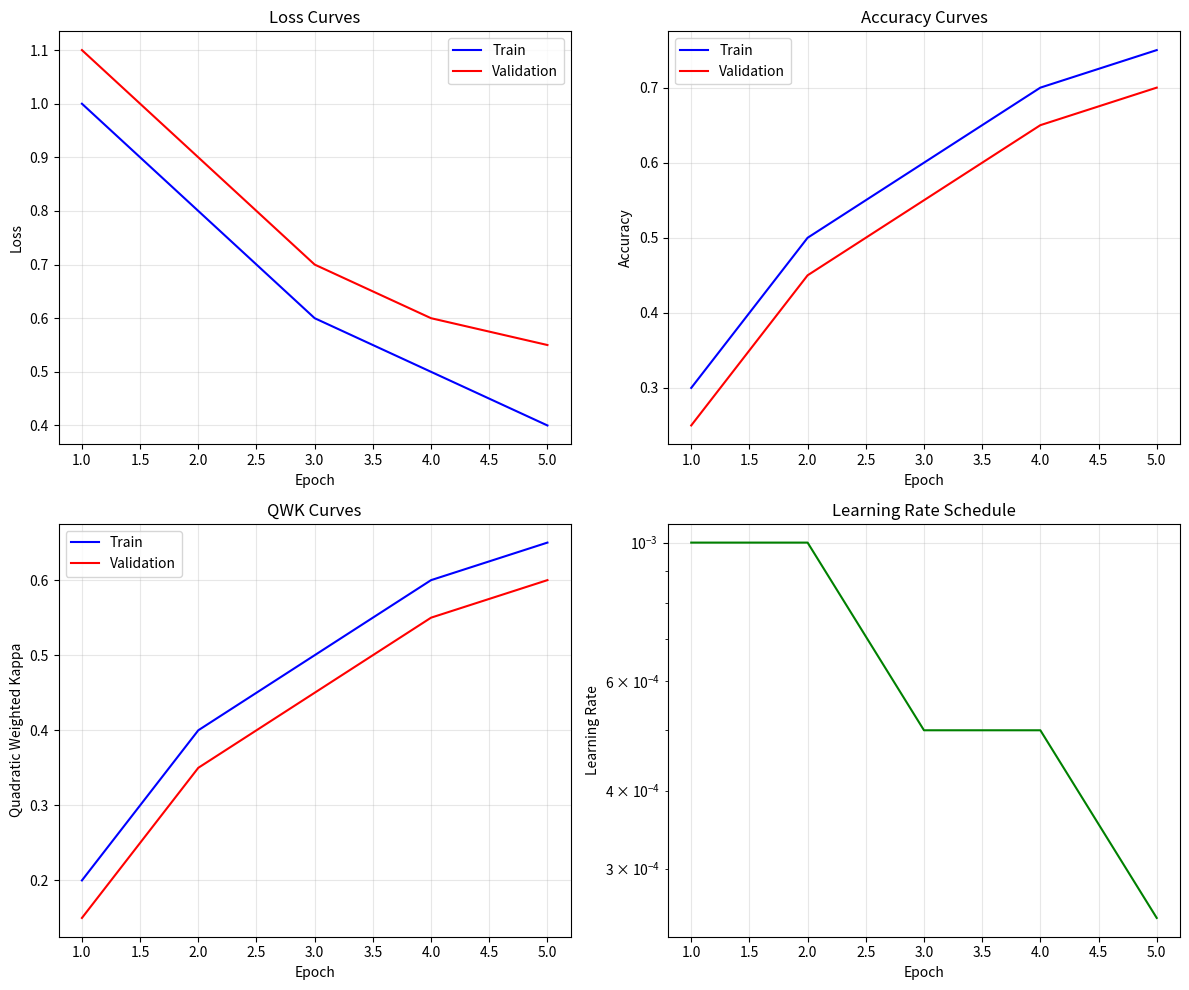

Reproduce this figure in Python. (Note: this script raises an exception after producing the figure.)
"""
Visualization utilities for experiment results.
"""

import numpy as np
import matplotlib.pyplot as plt
from typing import Dict, Any, List, Optional
import os


def plot_training_curves(
    history: Dict[str, List[float]],
    save_path: Optional[str] = None,
    show: bool = True,
):
    """
    Plot training and validation curves.
    
    Args:
        history: Training history dictionary
        save_path: Path to save figure
        show: Whether to display
    """
    fig, axes = plt.subplots(2, 2, figsize=(12, 10))
    
    epochs = range(1, len(history["train_loss"]) + 1)
    
    # Loss
    ax = axes[0, 0]
    ax.plot(epochs, history["train_loss"], "b-", label="Train")
    ax.plot(epochs, history["val_loss"], "r-", label="Validation")
    ax.set_xlabel("Epoch")
    ax.set_ylabel("Loss")
    ax.set_title("Loss Curves")
    ax.legend()
    ax.grid(True, alpha=0.3)
    
    # Accuracy
    ax = axes[0, 1]
    ax.plot(epochs, history["train_acc"], "b-", label="Train")
    ax.plot(epochs, history["val_acc"], "r-", label="Validation")
    ax.set_xlabel("Epoch")
    ax.set_ylabel("Accuracy")
    ax.set_title("Accuracy Curves")
    ax.legend()
    ax.grid(True, alpha=0.3)
    
    # QWK
    ax = axes[1, 0]
    ax.plot(epochs, history["train_qwk"], "b-", label="Train")
    ax.plot(epochs, history["val_qwk"], "r-", label="Validation")
    ax.set_xlabel("Epoch")
    ax.set_ylabel("Quadratic Weighted Kappa")
    ax.set_title("QWK Curves")
    ax.legend()
    ax.grid(True, alpha=0.3)
    
    # Learning rate
    ax = axes[1, 1]
    if history.get("lr"):
        ax.plot(epochs, history["lr"], "g-")
    ax.set_xlabel("Epoch")
    ax.set_ylabel("Learning Rate")
    ax.set_title("Learning Rate Schedule")
    ax.set_yscale("log")
    ax.grid(True, alpha=0.3)
    
    plt.tight_layout()
    
    if save_path:
        plt.savefig(save_path, dpi=150, bbox_inches="tight")
        print(f"Saved training curves to {save_path}")
    
    if show:
        plt.show()
    
    plt.close()


def plot_confusion_matrix(
    confusion_matrix: np.ndarray,
    class_names: List[str] = None,
    save_path: Optional[str] = None,
    show: bool = True,
    normalize: bool = True,
):
    """
    Plot confusion matrix.
    
    Args:
        confusion_matrix: Confusion matrix array
        class_names: List of class names
        save_path: Path to save figure
        show: Whether to display
        normalize: Normalize by row
    """
    if class_names is None:
        class_names = ["No DR", "Mild", "Moderate", "Severe", "PDR"]
    
    cm = np.array(confusion_matrix)
    
    if normalize:
        cm_normalized = cm.astype("float") / (cm.sum(axis=1, keepdims=True) + 1e-8)
    else:
        cm_normalized = cm
    
    fig, ax = plt.subplots(figsize=(10, 8))
    
    im = ax.imshow(cm_normalized, cmap="Blues")
    
    # Add colorbar
    cbar = ax.figure.colorbar(im, ax=ax)
    cbar.ax.set_ylabel("Proportion" if normalize else "Count", rotation=-90, va="bottom")
    
    # Add labels
    ax.set_xticks(np.arange(len(class_names)))
    ax.set_yticks(np.arange(len(class_names)))
    ax.set_xticklabels(class_names, rotation=45, ha="right")
    ax.set_yticklabels(class_names)
    
    ax.set_xlabel("Predicted")
    ax.set_ylabel("True")
    ax.set_title("Confusion Matrix")
    
    # Add text annotations
    thresh = cm_normalized.max() / 2.0
    for i in range(len(class_names)):
        for j in range(len(class_names)):
            text = f"{cm_normalized[i, j]:.2f}"
            if not normalize:
                text = f"{cm[i, j]}"
            color = "white" if cm_normalized[i, j] > thresh else "black"
            ax.text(j, i, text, ha="center", va="center", color=color, fontsize=10)
    
    plt.tight_layout()
    
    if save_path:
        plt.savefig(save_path, dpi=150, bbox_inches="tight")
        print(f"Saved confusion matrix to {save_path}")
    
    if show:
        plt.show()
    
    plt.close()


def plot_model_comparison(
    results: Dict[str, Dict[str, Any]],
    save_path: Optional[str] = None,
    show: bool = True,
):
    """
    Plot comparison of different models.
    
    Args:
        results: Dictionary mapping model names to their results
        save_path: Path to save figure
        show: Whether to display
    """
    model_names = list(results.keys())
    
    # Extract metrics
    qwk_scores = [results[m].get("qwk", 0) for m in model_names]
    accuracies = [results[m].get("accuracy", 0) for m in model_names]
    param_counts = [results[m].get("params", 0) / 1e6 for m in model_names]  # In millions
    
    fig, axes = plt.subplots(1, 3, figsize=(15, 5))
    
    # QWK comparison
    ax = axes[0]
    bars = ax.bar(model_names, qwk_scores, color=["#2ecc71", "#3498db", "#9b59b6", "#e74c3c"])
    ax.set_ylabel("Quadratic Weighted Kappa")
    ax.set_title("QWK Comparison")
    ax.set_ylim(0, 1)
    for bar, score in zip(bars, qwk_scores):
        ax.text(bar.get_x() + bar.get_width()/2, bar.get_height() + 0.02,
                f"{score:.3f}", ha="center", va="bottom")
    ax.tick_params(axis="x", rotation=15)
    
    # Accuracy comparison
    ax = axes[1]
    bars = ax.bar(model_names, accuracies, color=["#2ecc71", "#3498db", "#9b59b6", "#e74c3c"])
    ax.set_ylabel("Accuracy")
    ax.set_title("Accuracy Comparison")
    ax.set_ylim(0, 1)
    for bar, acc in zip(bars, accuracies):
        ax.text(bar.get_x() + bar.get_width()/2, bar.get_height() + 0.02,
                f"{acc:.3f}", ha="center", va="bottom")
    ax.tick_params(axis="x", rotation=15)
    
    # Parameter count comparison
    ax = axes[2]
    bars = ax.bar(model_names, param_counts, color=["#2ecc71", "#3498db", "#9b59b6", "#e74c3c"])
    ax.set_ylabel("Parameters (Millions)")
    ax.set_title("Parameter Count Comparison")
    for bar, count in zip(bars, param_counts):
        ax.text(bar.get_x() + bar.get_width()/2, bar.get_height() + 0.1,
                f"{count:.2f}M", ha="center", va="bottom")
    ax.tick_params(axis="x", rotation=15)
    
    plt.tight_layout()
    
    if save_path:
        plt.savefig(save_path, dpi=150, bbox_inches="tight")
        print(f"Saved model comparison to {save_path}")
    
    if show:
        plt.show()
    
    plt.close()


def plot_results(
    all_results: Dict[str, Dict[str, Any]],
    output_dir: str = "./results",
    show: bool = False,
):
    """
    Generate all result visualizations.
    
    Args:
        all_results: Dictionary with all model results
        output_dir: Output directory
        show: Whether to display plots
    """
    os.makedirs(output_dir, exist_ok=True)
    
    # Plot model comparison
    plot_model_comparison(
        all_results,
        save_path=os.path.join(output_dir, "model_comparison.png"),
        show=show,
    )
    
    # Plot training curves for each model
    for model_name, results in all_results.items():
        if "history" in results:
            plot_training_curves(
                results["history"],
                save_path=os.path.join(output_dir, f"{model_name}_training.png"),
                show=show,
            )
        
        if "confusion_matrix" in results:
            plot_confusion_matrix(
                results["confusion_matrix"],
                save_path=os.path.join(output_dir, f"{model_name}_confusion.png"),
                show=show,
            )


if __name__ == "__main__":
    # Test visualizations
    print("Testing visualization utilities...")
    
    # Dummy history
    history = {
        "train_loss": [1.0, 0.8, 0.6, 0.5, 0.4],
        "val_loss": [1.1, 0.9, 0.7, 0.6, 0.55],
        "train_acc": [0.3, 0.5, 0.6, 0.7, 0.75],
        "val_acc": [0.25, 0.45, 0.55, 0.65, 0.7],
        "train_qwk": [0.2, 0.4, 0.5, 0.6, 0.65],
        "val_qwk": [0.15, 0.35, 0.45, 0.55, 0.6],
        "lr": [0.001, 0.001, 0.0005, 0.0005, 0.00025],
    }
    
    plot_training_curves(history, save_path="/tmp/test_curves.png", show=False)
    print("Saved test training curves")
    
    # Dummy confusion matrix
    cm = np.array([
        [50, 5, 2, 1, 0],
        [3, 20, 5, 1, 1],
        [2, 4, 30, 3, 1],
        [1, 1, 3, 15, 2],
        [0, 1, 2, 3, 25],
    ])
    
    plot_confusion_matrix(cm, save_path="/tmp/test_confusion.png", show=False)
    print("Saved test confusion matrix")
